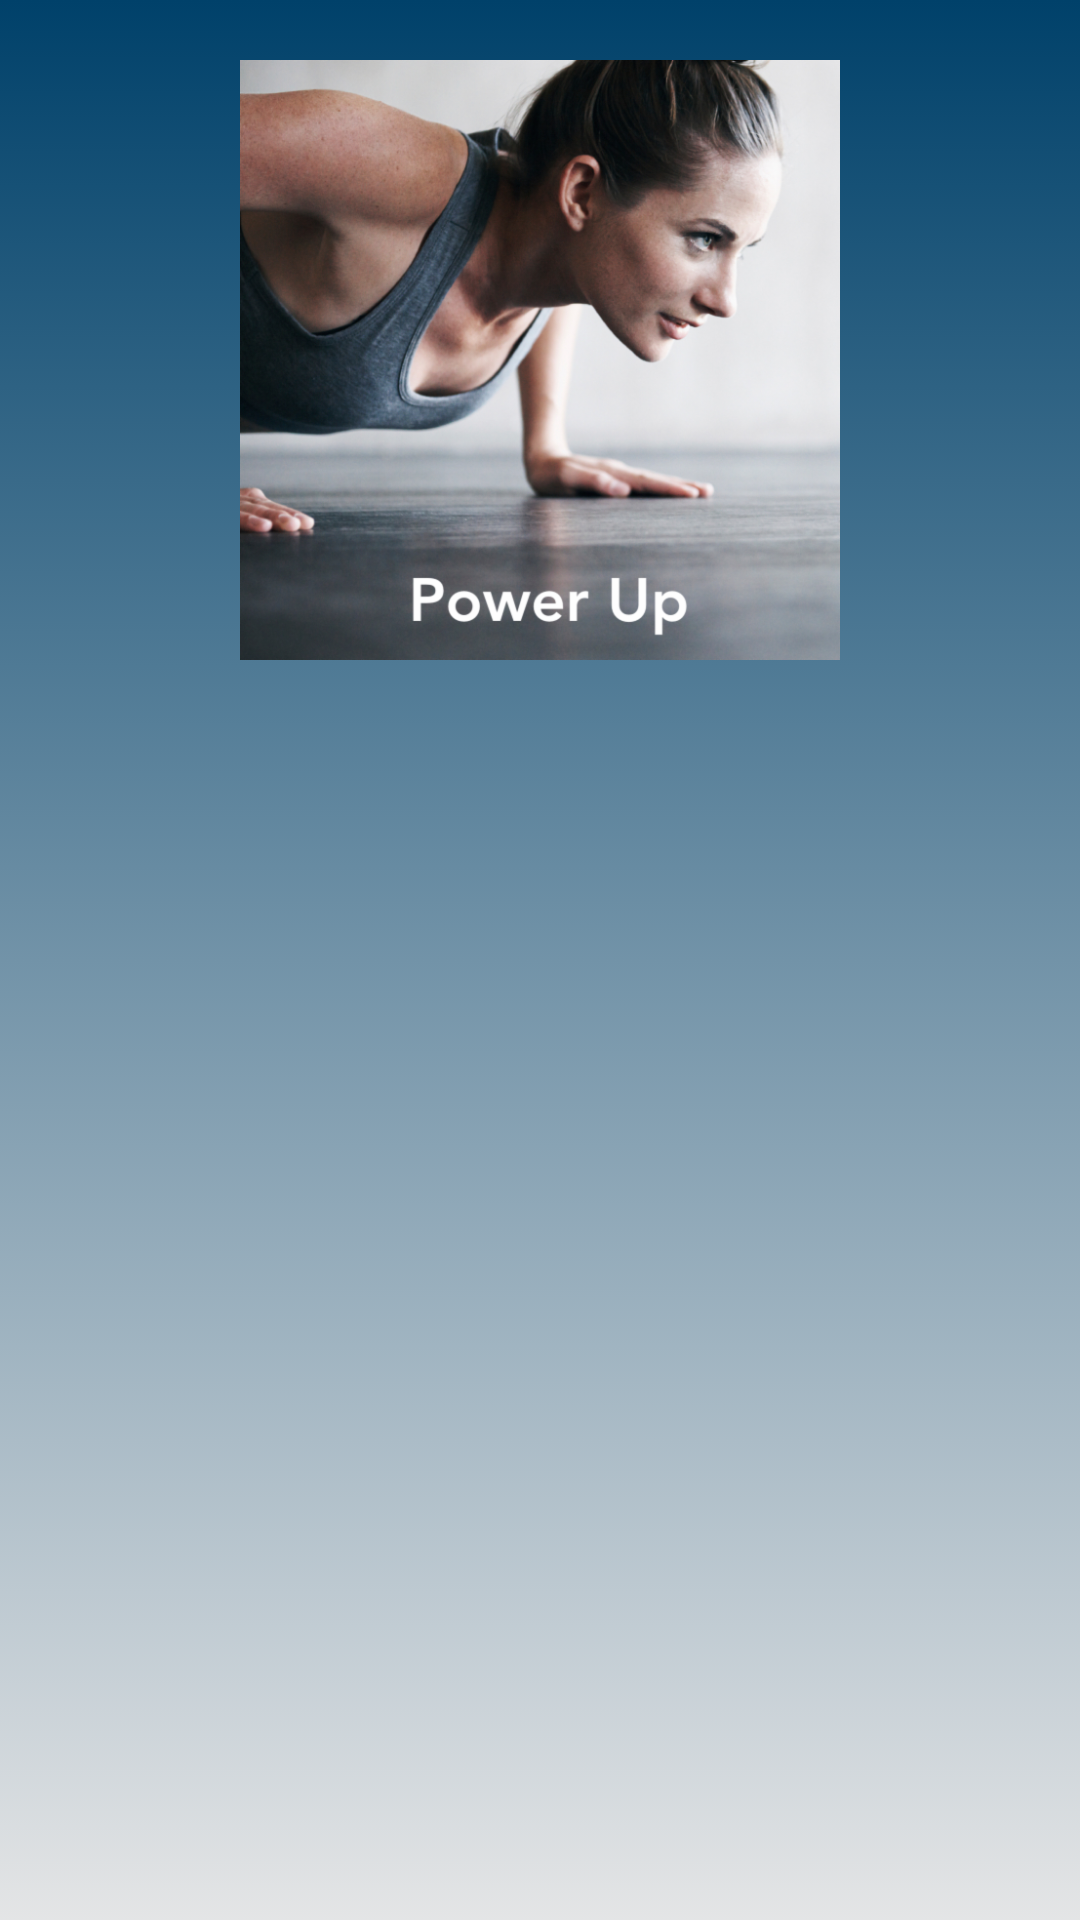

Write the Android layout XML for this screen, with the resource values it uses.
<!-- AndroidManifest.xml: application theme AppTheme -->
<!-- res/layout/song_list.xml -->
<?xml version="1.0" encoding="utf-8"?>
<ScrollView xmlns:android="http://schemas.android.com/apk/res/android"
    android:layout_width="match_parent"
    android:layout_height="match_parent"
    android:fillViewport="true"
    android:background="@drawable/gradient_background">
    <LinearLayout
        android:layout_width="match_parent"
        android:layout_height="wrap_content"
        android:orientation="vertical"
        android:padding="20dp">
        <ImageView
            android:id="@+id/playlist_image_in_song_list"
            android:layout_width="200dp"
            android:layout_height="200dp"
            android:scaleType="fitCenter"
            android:layout_gravity="center"
            android:src="@drawable/feature" />
        <ListView
            android:id="@+id/list_in_song_list"
            android:layout_width="match_parent"
            android:layout_height="match_parent"
            android:paddingTop="20dp"/>
    </LinearLayout>
</ScrollView>
<!-- resources referenced by this layout -->
<resources>
  <!-- drawable feature: png bitmap (drawable-mdpi, 812794 bytes) -->
  <!-- drawable gradient_background (drawable) -->
  <?xml version="1.0" encoding="utf-8"?>
  <selector xmlns:android="http://schemas.android.com/apk/res/android">
      <item>
          <shape>
              <gradient android:angle="90"
                  android:endColor="#00416A"
                  android:startColor="#E4E5E6"
                  android:type="linear" />
          </shape>
      </item>
  </selector>
  <style name="AppTheme" parent="Theme.AppCompat.Light.DarkActionBar">
          <item name="colorPrimary">@color/primary_color</item>
          <item name="colorPrimaryDark">@color/primary_dark_color</item>
      </style>
  <color name="primary_color">#00416A</color>
  <color name="primary_dark_color">#00416A</color>
</resources>
